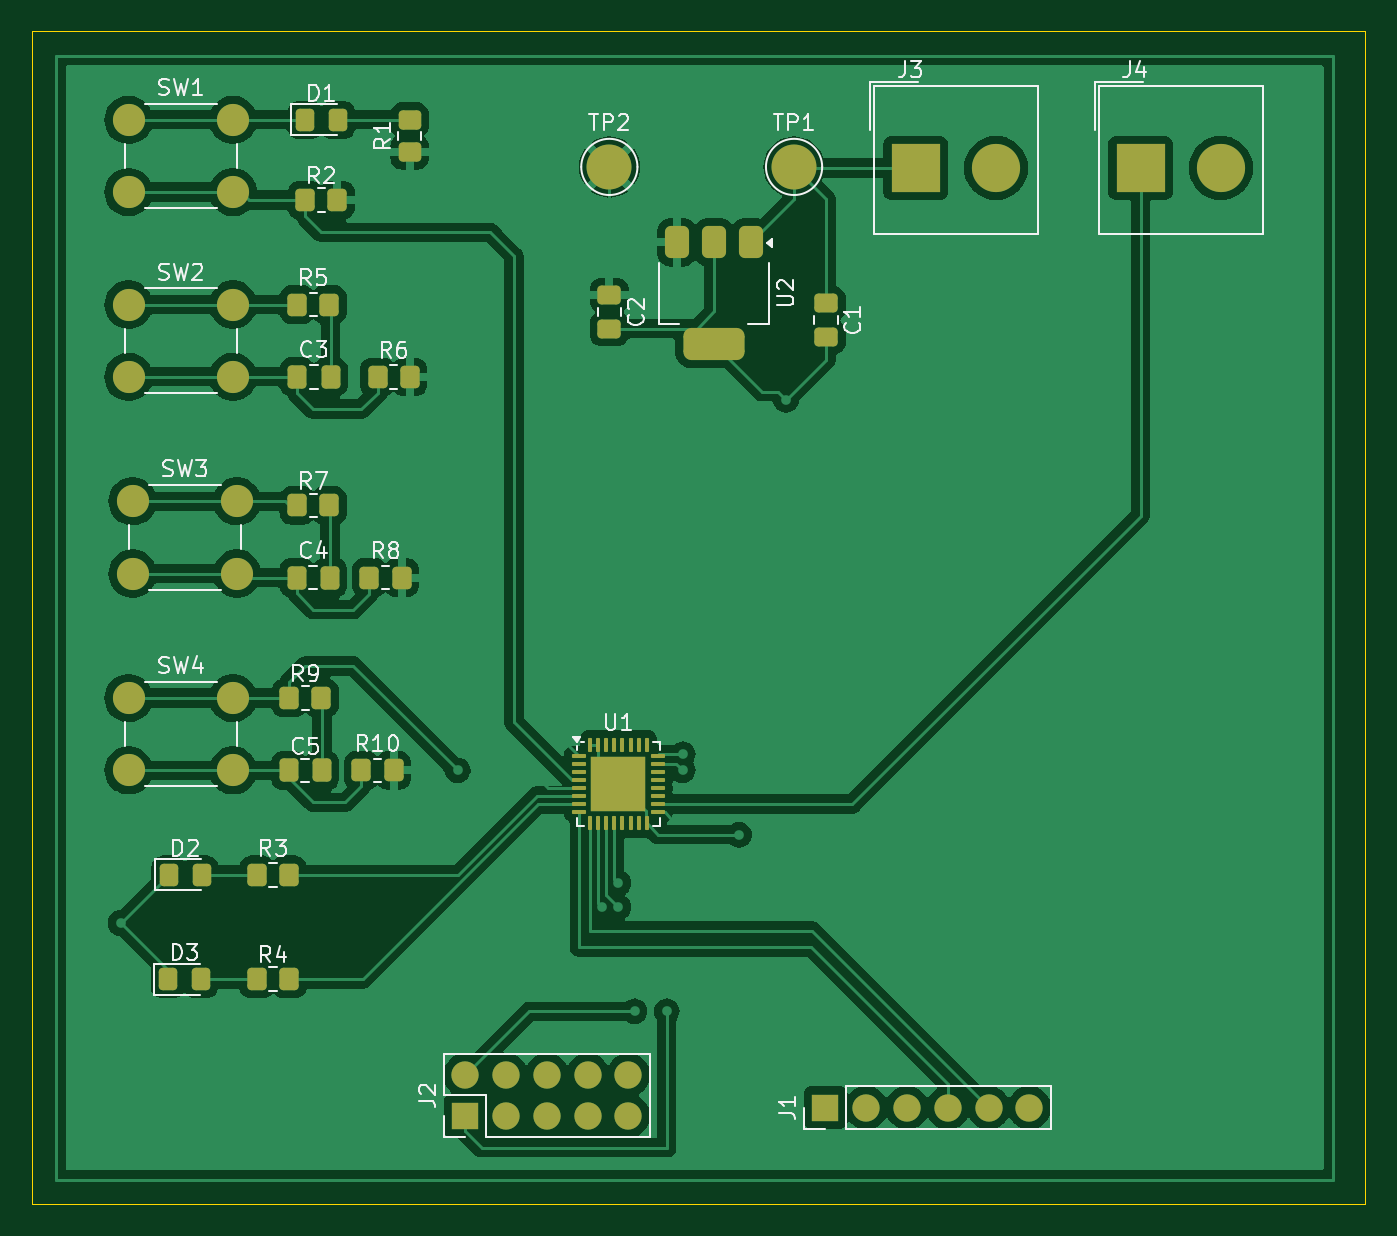
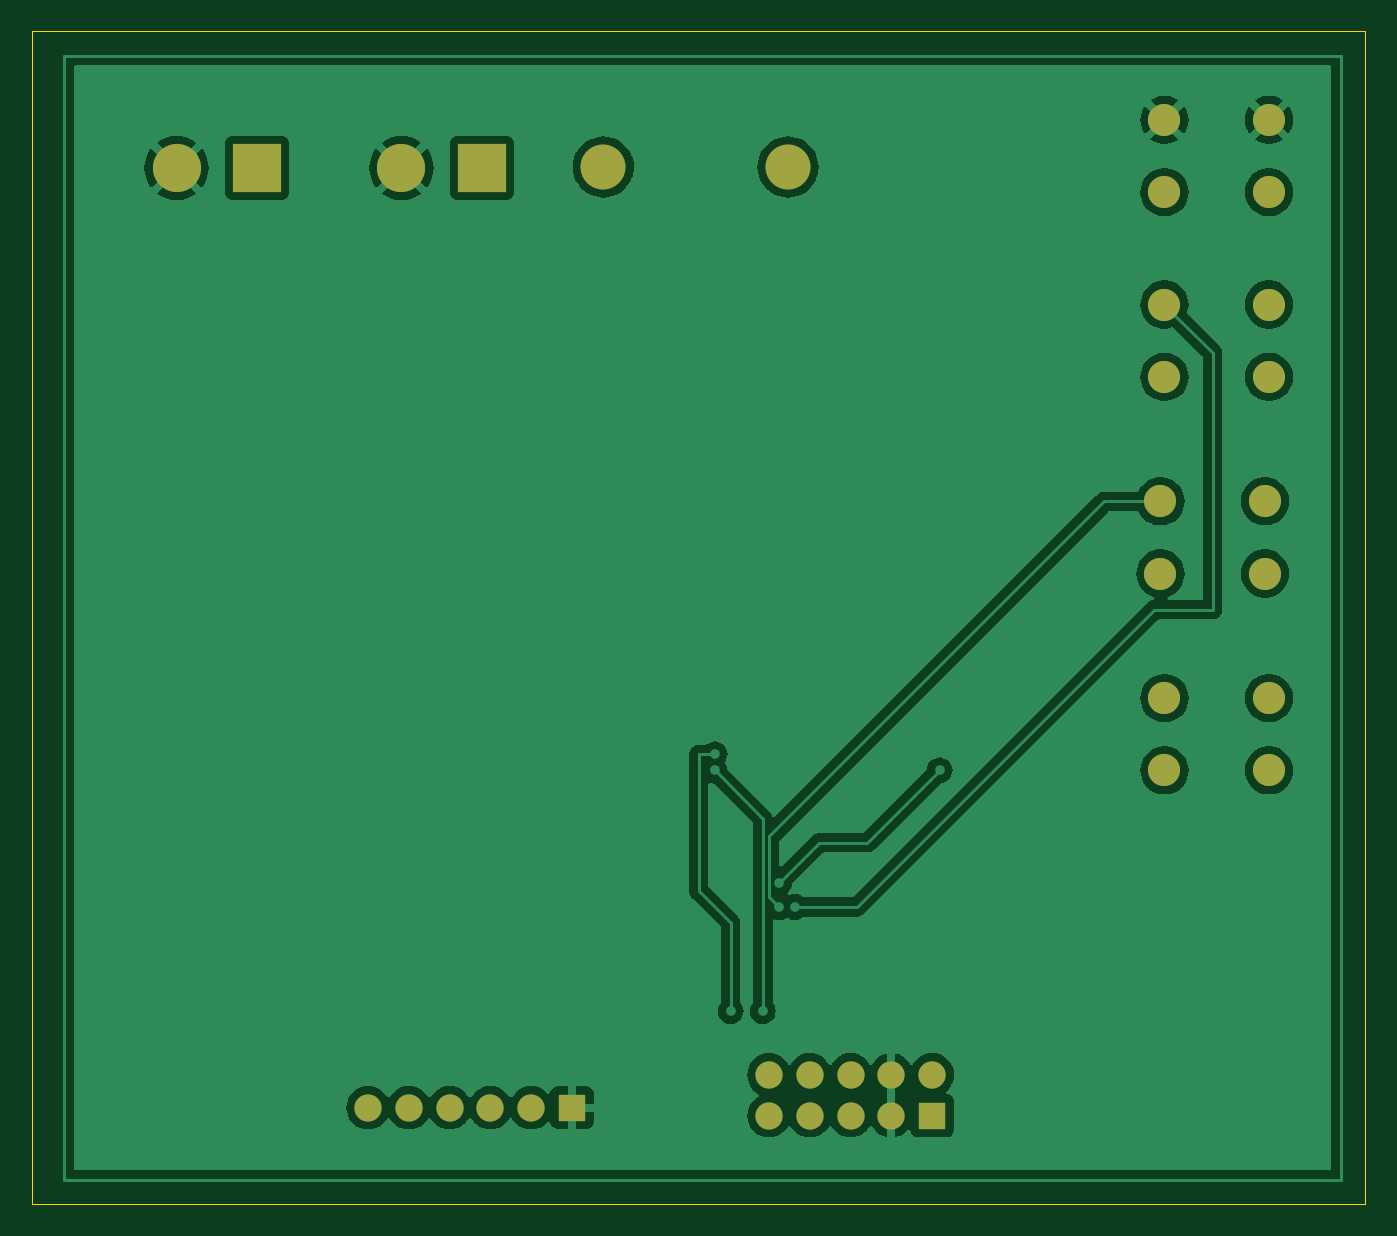
Circuit board: 9 layer files. Board 83.0 x 73.0 mm.
- bottom_copper: LEDDashboard-B_Cu.gbr (62314 bytes)
- bottom_mask: LEDDashboard-B_Mask.gbr (1739 bytes)
- paste: LEDDashboard-B_Paste.gbr (455 bytes)
- bottom_silk: LEDDashboard-B_Silkscreen.gbr (456 bytes)
- outline: LEDDashboard-Edge_Cuts.gbr (607 bytes)
- top_copper: LEDDashboard-F_Cu.gbr (116669 bytes)
- top_mask: LEDDashboard-F_Mask.gbr (5525 bytes)
- paste: LEDDashboard-F_Paste.gbr (4510 bytes)
- top_silk: LEDDashboard-F_Silkscreen.gbr (39005 bytes)

=== bottom_copper: LEDDashboard-B_Cu.gbr (62314 bytes, source omitted) ===
=== bottom_mask: LEDDashboard-B_Mask.gbr ===
%TF.GenerationSoftware,KiCad,Pcbnew,8.0.5*%
%TF.CreationDate,2024-11-07T20:07:23-06:00*%
%TF.ProjectId,LEDDashboard,4c454444-6173-4686-926f-6172642e6b69,rev?*%
%TF.SameCoordinates,Original*%
%TF.FileFunction,Soldermask,Bot*%
%TF.FilePolarity,Negative*%
%FSLAX46Y46*%
G04 Gerber Fmt 4.6, Leading zero omitted, Abs format (unit mm)*
G04 Created by KiCad (PCBNEW 8.0.5) date 2024-11-07 20:07:23*
%MOMM*%
%LPD*%
G01*
G04 APERTURE LIST*
%ADD10C,2.800000*%
%ADD11C,2.000000*%
%ADD12C,3.000000*%
%ADD13R,3.000000X3.000000*%
%ADD14R,1.700000X1.700000*%
%ADD15O,1.700000X1.700000*%
G04 APERTURE END LIST*
D10*
%TO.C,TP2*%
X58432500Y-27932500D03*
%TD*%
%TO.C,TP1*%
X69932500Y-27932500D03*
%TD*%
D11*
%TO.C,SW4*%
X28500000Y-61000000D03*
X35000000Y-61000000D03*
X28500000Y-65500000D03*
X35000000Y-65500000D03*
%TD*%
%TO.C,SW3*%
X28750000Y-48750000D03*
X35250000Y-48750000D03*
X28750000Y-53250000D03*
X35250000Y-53250000D03*
%TD*%
%TO.C,SW2*%
X28500000Y-36500000D03*
X35000000Y-36500000D03*
X28500000Y-41000000D03*
X35000000Y-41000000D03*
%TD*%
%TO.C,SW1*%
X28500000Y-25000000D03*
X35000000Y-25000000D03*
X28500000Y-29500000D03*
X35000000Y-29500000D03*
%TD*%
D12*
%TO.C,J4*%
X96500000Y-28000000D03*
D13*
X91500000Y-28000000D03*
%TD*%
D12*
%TO.C,J3*%
X82500000Y-28000000D03*
D13*
X77500000Y-28000000D03*
%TD*%
D14*
%TO.C,J2*%
X49460000Y-87000000D03*
D15*
X49460000Y-84460000D03*
X52000000Y-87000000D03*
X52000000Y-84460000D03*
X54540000Y-87000000D03*
X54540000Y-84460000D03*
X57080000Y-87000000D03*
X57080000Y-84460000D03*
X59620000Y-87000000D03*
X59620000Y-84460000D03*
%TD*%
D14*
%TO.C,J1*%
X71880000Y-86500000D03*
D15*
X74420000Y-86500000D03*
X76960000Y-86500000D03*
X79500000Y-86500000D03*
X82040000Y-86500000D03*
X84580000Y-86500000D03*
%TD*%
M02*

=== paste: LEDDashboard-B_Paste.gbr ===
%TF.GenerationSoftware,KiCad,Pcbnew,8.0.5*%
%TF.CreationDate,2024-11-07T20:07:23-06:00*%
%TF.ProjectId,LEDDashboard,4c454444-6173-4686-926f-6172642e6b69,rev?*%
%TF.SameCoordinates,Original*%
%TF.FileFunction,Paste,Bot*%
%TF.FilePolarity,Positive*%
%FSLAX46Y46*%
G04 Gerber Fmt 4.6, Leading zero omitted, Abs format (unit mm)*
G04 Created by KiCad (PCBNEW 8.0.5) date 2024-11-07 20:07:23*
%MOMM*%
%LPD*%
G01*
G04 APERTURE LIST*
G04 APERTURE END LIST*
M02*

=== bottom_silk: LEDDashboard-B_Silkscreen.gbr ===
%TF.GenerationSoftware,KiCad,Pcbnew,8.0.5*%
%TF.CreationDate,2024-11-07T20:07:23-06:00*%
%TF.ProjectId,LEDDashboard,4c454444-6173-4686-926f-6172642e6b69,rev?*%
%TF.SameCoordinates,Original*%
%TF.FileFunction,Legend,Bot*%
%TF.FilePolarity,Positive*%
%FSLAX46Y46*%
G04 Gerber Fmt 4.6, Leading zero omitted, Abs format (unit mm)*
G04 Created by KiCad (PCBNEW 8.0.5) date 2024-11-07 20:07:23*
%MOMM*%
%LPD*%
G01*
G04 APERTURE LIST*
G04 APERTURE END LIST*
M02*

=== outline: LEDDashboard-Edge_Cuts.gbr ===
%TF.GenerationSoftware,KiCad,Pcbnew,8.0.5*%
%TF.CreationDate,2024-11-07T20:07:23-06:00*%
%TF.ProjectId,LEDDashboard,4c454444-6173-4686-926f-6172642e6b69,rev?*%
%TF.SameCoordinates,Original*%
%TF.FileFunction,Profile,NP*%
%FSLAX46Y46*%
G04 Gerber Fmt 4.6, Leading zero omitted, Abs format (unit mm)*
G04 Created by KiCad (PCBNEW 8.0.5) date 2024-11-07 20:07:23*
%MOMM*%
%LPD*%
G01*
G04 APERTURE LIST*
%TA.AperFunction,Profile*%
%ADD10C,0.050000*%
%TD*%
G04 APERTURE END LIST*
D10*
X22500000Y-19500000D02*
X105500000Y-19500000D01*
X105500000Y-92500000D01*
X22500000Y-92500000D01*
X22500000Y-19500000D01*
M02*

=== top_copper: LEDDashboard-F_Cu.gbr (116669 bytes, source omitted) ===
=== top_mask: LEDDashboard-F_Mask.gbr ===
%TF.GenerationSoftware,KiCad,Pcbnew,8.0.5*%
%TF.CreationDate,2024-11-07T20:07:23-06:00*%
%TF.ProjectId,LEDDashboard,4c454444-6173-4686-926f-6172642e6b69,rev?*%
%TF.SameCoordinates,Original*%
%TF.FileFunction,Soldermask,Top*%
%TF.FilePolarity,Negative*%
%FSLAX46Y46*%
G04 Gerber Fmt 4.6, Leading zero omitted, Abs format (unit mm)*
G04 Created by KiCad (PCBNEW 8.0.5) date 2024-11-07 20:07:23*
%MOMM*%
%LPD*%
G01*
G04 APERTURE LIST*
G04 Aperture macros list*
%AMRoundRect*
0 Rectangle with rounded corners*
0 $1 Rounding radius*
0 $2 $3 $4 $5 $6 $7 $8 $9 X,Y pos of 4 corners*
0 Add a 4 corners polygon primitive as box body*
4,1,4,$2,$3,$4,$5,$6,$7,$8,$9,$2,$3,0*
0 Add four circle primitives for the rounded corners*
1,1,$1+$1,$2,$3*
1,1,$1+$1,$4,$5*
1,1,$1+$1,$6,$7*
1,1,$1+$1,$8,$9*
0 Add four rect primitives between the rounded corners*
20,1,$1+$1,$2,$3,$4,$5,0*
20,1,$1+$1,$4,$5,$6,$7,0*
20,1,$1+$1,$6,$7,$8,$9,0*
20,1,$1+$1,$8,$9,$2,$3,0*%
G04 Aperture macros list end*
%ADD10RoundRect,0.375000X-0.375000X0.625000X-0.375000X-0.625000X0.375000X-0.625000X0.375000X0.625000X0*%
%ADD11RoundRect,0.500000X-1.400000X0.500000X-1.400000X-0.500000X1.400000X-0.500000X1.400000X0.500000X0*%
%ADD12C,2.800000*%
%ADD13C,2.000000*%
%ADD14RoundRect,0.250000X-0.350000X-0.450000X0.350000X-0.450000X0.350000X0.450000X-0.350000X0.450000X0*%
%ADD15RoundRect,0.250000X0.350000X0.450000X-0.350000X0.450000X-0.350000X-0.450000X0.350000X-0.450000X0*%
%ADD16RoundRect,0.250000X0.450000X-0.350000X0.450000X0.350000X-0.450000X0.350000X-0.450000X-0.350000X0*%
%ADD17C,3.000000*%
%ADD18R,3.000000X3.000000*%
%ADD19R,1.700000X1.700000*%
%ADD20O,1.700000X1.700000*%
%ADD21RoundRect,0.250000X-0.325000X-0.450000X0.325000X-0.450000X0.325000X0.450000X-0.325000X0.450000X0*%
%ADD22RoundRect,0.250000X-0.337500X-0.475000X0.337500X-0.475000X0.337500X0.475000X-0.337500X0.475000X0*%
%ADD23RoundRect,0.250000X-0.475000X0.337500X-0.475000X-0.337500X0.475000X-0.337500X0.475000X0.337500X0*%
%ADD24RoundRect,0.062500X-0.375000X-0.062500X0.375000X-0.062500X0.375000X0.062500X-0.375000X0.062500X0*%
%ADD25RoundRect,0.062500X-0.062500X-0.375000X0.062500X-0.375000X0.062500X0.375000X-0.062500X0.375000X0*%
%ADD26R,3.450000X3.450000*%
G04 APERTURE END LIST*
D10*
%TO.C,U2*%
X62632500Y-32632500D03*
D11*
X64932500Y-38932500D03*
D10*
X64932500Y-32632500D03*
X67232500Y-32632500D03*
%TD*%
D12*
%TO.C,TP2*%
X58432500Y-27932500D03*
%TD*%
%TO.C,TP1*%
X69932500Y-27932500D03*
%TD*%
D13*
%TO.C,SW4*%
X28500000Y-61000000D03*
X35000000Y-61000000D03*
X28500000Y-65500000D03*
X35000000Y-65500000D03*
%TD*%
%TO.C,SW3*%
X28750000Y-48750000D03*
X35250000Y-48750000D03*
X28750000Y-53250000D03*
X35250000Y-53250000D03*
%TD*%
%TO.C,SW2*%
X28500000Y-36500000D03*
X35000000Y-36500000D03*
X28500000Y-41000000D03*
X35000000Y-41000000D03*
%TD*%
%TO.C,SW1*%
X28500000Y-25000000D03*
X35000000Y-25000000D03*
X28500000Y-29500000D03*
X35000000Y-29500000D03*
%TD*%
D14*
%TO.C,R10*%
X43000000Y-65500000D03*
X45000000Y-65500000D03*
%TD*%
%TO.C,R9*%
X38500000Y-61000000D03*
X40500000Y-61000000D03*
%TD*%
%TO.C,R8*%
X43500000Y-53500000D03*
X45500000Y-53500000D03*
%TD*%
%TO.C,R7*%
X39000000Y-49000000D03*
X41000000Y-49000000D03*
%TD*%
%TO.C,R6*%
X44000000Y-41000000D03*
X46000000Y-41000000D03*
%TD*%
%TO.C,R5*%
X39000000Y-36500000D03*
X41000000Y-36500000D03*
%TD*%
%TO.C,R4*%
X36500000Y-78500000D03*
X38500000Y-78500000D03*
%TD*%
%TO.C,R3*%
X36500000Y-72000000D03*
X38500000Y-72000000D03*
%TD*%
D15*
%TO.C,R2*%
X41500000Y-30000000D03*
X39500000Y-30000000D03*
%TD*%
D16*
%TO.C,R1*%
X46000000Y-27000000D03*
X46000000Y-25000000D03*
%TD*%
D17*
%TO.C,J4*%
X96500000Y-28000000D03*
D18*
X91500000Y-28000000D03*
%TD*%
D17*
%TO.C,J3*%
X82500000Y-28000000D03*
D18*
X77500000Y-28000000D03*
%TD*%
D19*
%TO.C,J2*%
X49460000Y-87000000D03*
D20*
X49460000Y-84460000D03*
X52000000Y-87000000D03*
X52000000Y-84460000D03*
X54540000Y-87000000D03*
X54540000Y-84460000D03*
X57080000Y-87000000D03*
X57080000Y-84460000D03*
X59620000Y-87000000D03*
X59620000Y-84460000D03*
%TD*%
D19*
%TO.C,J1*%
X71880000Y-86500000D03*
D20*
X74420000Y-86500000D03*
X76960000Y-86500000D03*
X79500000Y-86500000D03*
X82040000Y-86500000D03*
X84580000Y-86500000D03*
%TD*%
D21*
%TO.C,D3*%
X30950000Y-78500000D03*
X33000000Y-78500000D03*
%TD*%
%TO.C,D2*%
X31000000Y-72000000D03*
X33050000Y-72000000D03*
%TD*%
%TO.C,D1*%
X39475000Y-25000000D03*
X41525000Y-25000000D03*
%TD*%
D22*
%TO.C,C5*%
X38462500Y-65500000D03*
X40537500Y-65500000D03*
%TD*%
%TO.C,C4*%
X38962500Y-53500000D03*
X41037500Y-53500000D03*
%TD*%
%TO.C,C3*%
X39000000Y-41000000D03*
X41075000Y-41000000D03*
%TD*%
D23*
%TO.C,C2*%
X58432500Y-38007500D03*
X58432500Y-35932500D03*
%TD*%
%TO.C,C1*%
X71932500Y-38507500D03*
X71932500Y-36432500D03*
%TD*%
D24*
%TO.C,U1*%
X56562500Y-64600000D03*
X56562500Y-65100000D03*
X56562500Y-65600000D03*
X56562500Y-66100000D03*
X56562500Y-66600000D03*
X56562500Y-67100000D03*
X56562500Y-67600000D03*
X56562500Y-68100000D03*
D25*
X57250000Y-68787500D03*
X57750000Y-68787500D03*
X58250000Y-68787500D03*
X58750000Y-68787500D03*
X59250000Y-68787500D03*
X59750000Y-68787500D03*
X60250000Y-68787500D03*
X60750000Y-68787500D03*
D24*
X61437500Y-68100000D03*
X61437500Y-67600000D03*
X61437500Y-67100000D03*
X61437500Y-66600000D03*
X61437500Y-66100000D03*
X61437500Y-65600000D03*
X61437500Y-65100000D03*
X61437500Y-64600000D03*
D25*
X60750000Y-63912500D03*
X60250000Y-63912500D03*
X59750000Y-63912500D03*
X59250000Y-63912500D03*
X58750000Y-63912500D03*
X58250000Y-63912500D03*
X57750000Y-63912500D03*
X57250000Y-63912500D03*
D26*
X59000000Y-66350000D03*
%TD*%
M02*

=== paste: LEDDashboard-F_Paste.gbr ===
%TF.GenerationSoftware,KiCad,Pcbnew,8.0.5*%
%TF.CreationDate,2024-11-07T20:07:23-06:00*%
%TF.ProjectId,LEDDashboard,4c454444-6173-4686-926f-6172642e6b69,rev?*%
%TF.SameCoordinates,Original*%
%TF.FileFunction,Paste,Top*%
%TF.FilePolarity,Positive*%
%FSLAX46Y46*%
G04 Gerber Fmt 4.6, Leading zero omitted, Abs format (unit mm)*
G04 Created by KiCad (PCBNEW 8.0.5) date 2024-11-07 20:07:23*
%MOMM*%
%LPD*%
G01*
G04 APERTURE LIST*
G04 Aperture macros list*
%AMRoundRect*
0 Rectangle with rounded corners*
0 $1 Rounding radius*
0 $2 $3 $4 $5 $6 $7 $8 $9 X,Y pos of 4 corners*
0 Add a 4 corners polygon primitive as box body*
4,1,4,$2,$3,$4,$5,$6,$7,$8,$9,$2,$3,0*
0 Add four circle primitives for the rounded corners*
1,1,$1+$1,$2,$3*
1,1,$1+$1,$4,$5*
1,1,$1+$1,$6,$7*
1,1,$1+$1,$8,$9*
0 Add four rect primitives between the rounded corners*
20,1,$1+$1,$2,$3,$4,$5,0*
20,1,$1+$1,$4,$5,$6,$7,0*
20,1,$1+$1,$6,$7,$8,$9,0*
20,1,$1+$1,$8,$9,$2,$3,0*%
G04 Aperture macros list end*
%ADD10RoundRect,0.375000X-0.375000X0.625000X-0.375000X-0.625000X0.375000X-0.625000X0.375000X0.625000X0*%
%ADD11RoundRect,0.500000X-1.400000X0.500000X-1.400000X-0.500000X1.400000X-0.500000X1.400000X0.500000X0*%
%ADD12RoundRect,0.250000X-0.350000X-0.450000X0.350000X-0.450000X0.350000X0.450000X-0.350000X0.450000X0*%
%ADD13RoundRect,0.250000X0.350000X0.450000X-0.350000X0.450000X-0.350000X-0.450000X0.350000X-0.450000X0*%
%ADD14RoundRect,0.250000X0.450000X-0.350000X0.450000X0.350000X-0.450000X0.350000X-0.450000X-0.350000X0*%
%ADD15RoundRect,0.250000X-0.325000X-0.450000X0.325000X-0.450000X0.325000X0.450000X-0.325000X0.450000X0*%
%ADD16RoundRect,0.250000X-0.337500X-0.475000X0.337500X-0.475000X0.337500X0.475000X-0.337500X0.475000X0*%
%ADD17RoundRect,0.250000X-0.475000X0.337500X-0.475000X-0.337500X0.475000X-0.337500X0.475000X0.337500X0*%
%ADD18RoundRect,0.232500X-0.232500X-0.232500X0.232500X-0.232500X0.232500X0.232500X-0.232500X0.232500X0*%
%ADD19RoundRect,0.062500X-0.375000X-0.062500X0.375000X-0.062500X0.375000X0.062500X-0.375000X0.062500X0*%
%ADD20RoundRect,0.062500X-0.062500X-0.375000X0.062500X-0.375000X0.062500X0.375000X-0.062500X0.375000X0*%
G04 APERTURE END LIST*
D10*
%TO.C,U2*%
X62632500Y-32632500D03*
D11*
X64932500Y-38932500D03*
D10*
X64932500Y-32632500D03*
X67232500Y-32632500D03*
%TD*%
D12*
%TO.C,R10*%
X43000000Y-65500000D03*
X45000000Y-65500000D03*
%TD*%
%TO.C,R9*%
X38500000Y-61000000D03*
X40500000Y-61000000D03*
%TD*%
%TO.C,R8*%
X43500000Y-53500000D03*
X45500000Y-53500000D03*
%TD*%
%TO.C,R7*%
X39000000Y-49000000D03*
X41000000Y-49000000D03*
%TD*%
%TO.C,R6*%
X44000000Y-41000000D03*
X46000000Y-41000000D03*
%TD*%
%TO.C,R5*%
X39000000Y-36500000D03*
X41000000Y-36500000D03*
%TD*%
%TO.C,R4*%
X36500000Y-78500000D03*
X38500000Y-78500000D03*
%TD*%
%TO.C,R3*%
X36500000Y-72000000D03*
X38500000Y-72000000D03*
%TD*%
D13*
%TO.C,R2*%
X41500000Y-30000000D03*
X39500000Y-30000000D03*
%TD*%
D14*
%TO.C,R1*%
X46000000Y-27000000D03*
X46000000Y-25000000D03*
%TD*%
D15*
%TO.C,D3*%
X30950000Y-78500000D03*
X33000000Y-78500000D03*
%TD*%
%TO.C,D2*%
X31000000Y-72000000D03*
X33050000Y-72000000D03*
%TD*%
%TO.C,D1*%
X39475000Y-25000000D03*
X41525000Y-25000000D03*
%TD*%
D16*
%TO.C,C5*%
X38462500Y-65500000D03*
X40537500Y-65500000D03*
%TD*%
%TO.C,C4*%
X38962500Y-53500000D03*
X41037500Y-53500000D03*
%TD*%
%TO.C,C3*%
X39000000Y-41000000D03*
X41075000Y-41000000D03*
%TD*%
D17*
%TO.C,C2*%
X58432500Y-38007500D03*
X58432500Y-35932500D03*
%TD*%
%TO.C,C1*%
X71932500Y-38507500D03*
X71932500Y-36432500D03*
%TD*%
D18*
%TO.C,U1*%
X57850000Y-65200000D03*
X57850000Y-66350000D03*
X57850000Y-67500000D03*
X59000000Y-65200000D03*
X59000000Y-66350000D03*
X59000000Y-67500000D03*
X60150000Y-65200000D03*
X60150000Y-66350000D03*
X60150000Y-67500000D03*
D19*
X56562500Y-64600000D03*
X56562500Y-65100000D03*
X56562500Y-65600000D03*
X56562500Y-66100000D03*
X56562500Y-66600000D03*
X56562500Y-67100000D03*
X56562500Y-67600000D03*
X56562500Y-68100000D03*
D20*
X57250000Y-68787500D03*
X57750000Y-68787500D03*
X58250000Y-68787500D03*
X58750000Y-68787500D03*
X59250000Y-68787500D03*
X59750000Y-68787500D03*
X60250000Y-68787500D03*
X60750000Y-68787500D03*
D19*
X61437500Y-68100000D03*
X61437500Y-67600000D03*
X61437500Y-67100000D03*
X61437500Y-66600000D03*
X61437500Y-66100000D03*
X61437500Y-65600000D03*
X61437500Y-65100000D03*
X61437500Y-64600000D03*
D20*
X60750000Y-63912500D03*
X60250000Y-63912500D03*
X59750000Y-63912500D03*
X59250000Y-63912500D03*
X58750000Y-63912500D03*
X58250000Y-63912500D03*
X57750000Y-63912500D03*
X57250000Y-63912500D03*
%TD*%
M02*

=== top_silk: LEDDashboard-F_Silkscreen.gbr (39005 bytes, source omitted) ===
